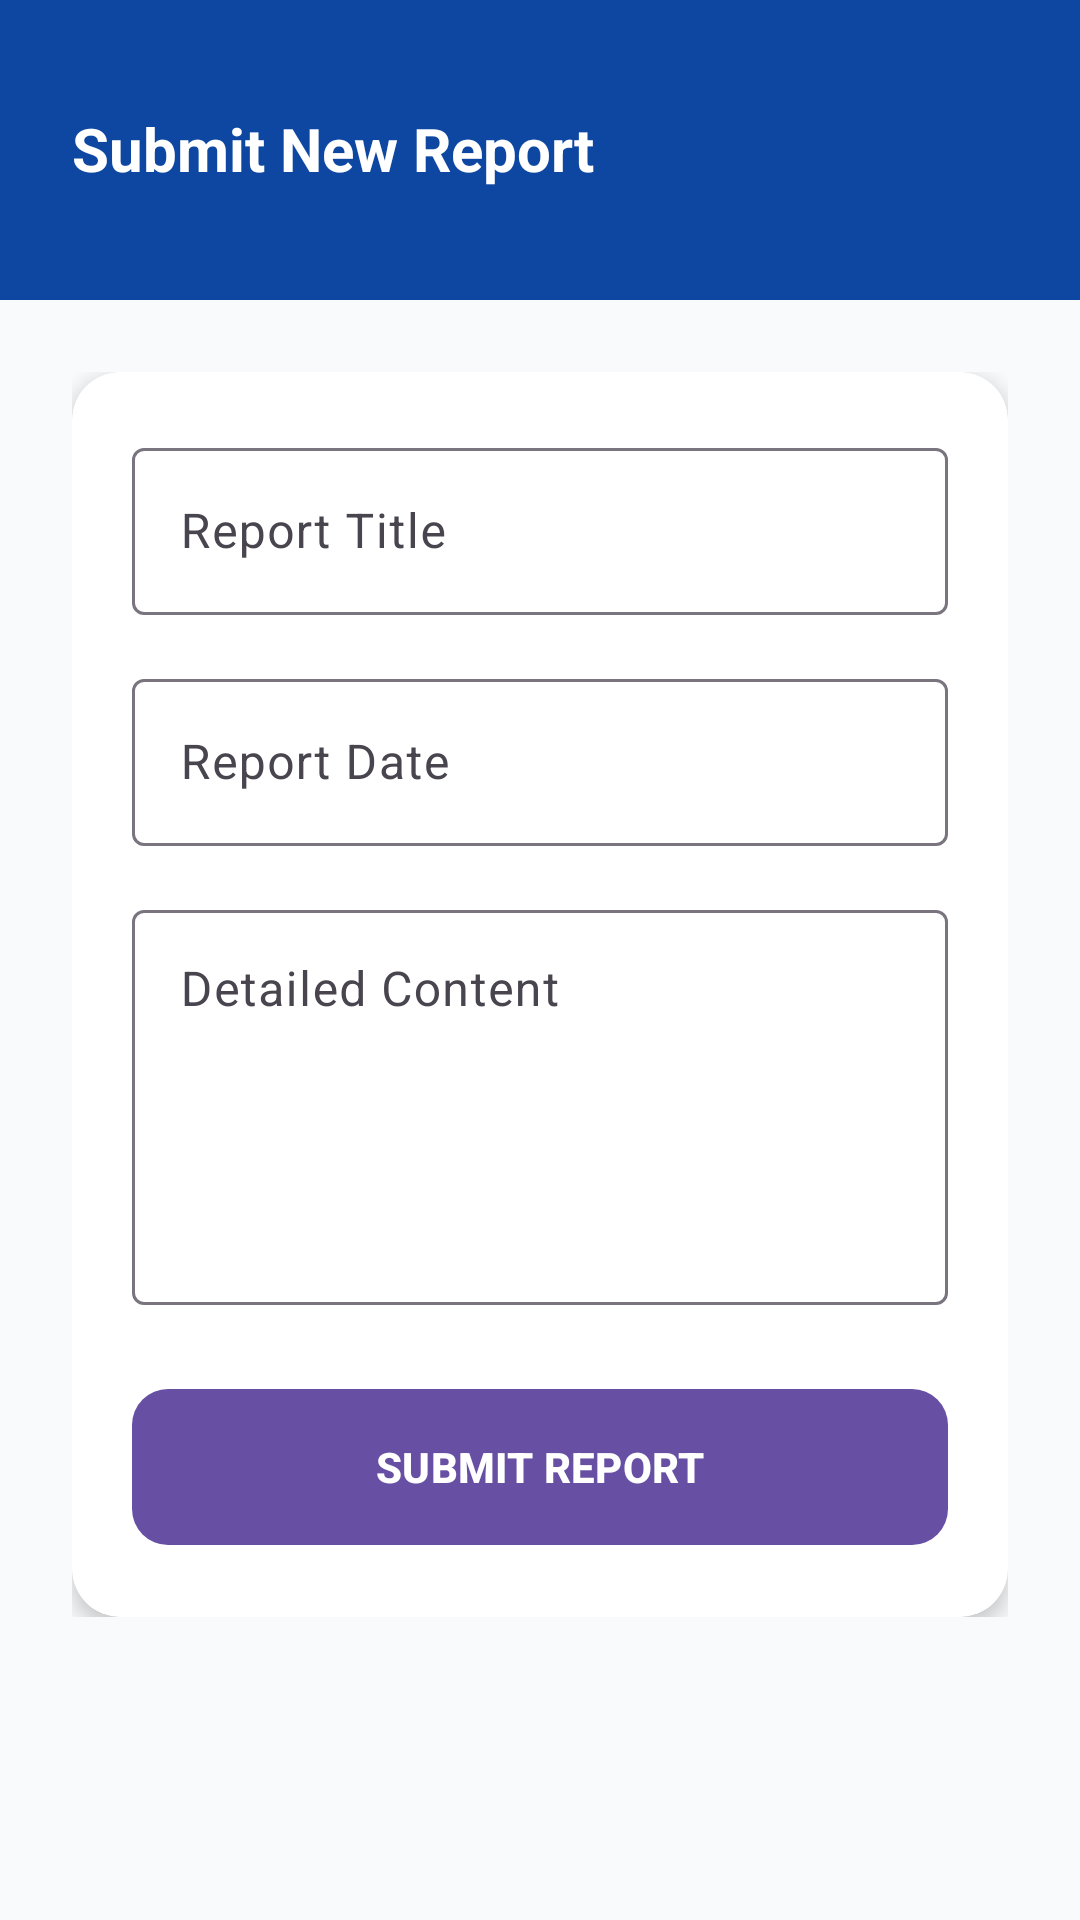

Layout XML and referenced resources for this Android screen:
<!-- AndroidManifest.xml: application theme Theme.MarineAndLogistric -->
<!-- res/layout/activity_add_report.xml -->
<?xml version="1.0" encoding="utf-8"?>
<androidx.constraintlayout.widget.ConstraintLayout xmlns:android="http://schemas.android.com/apk/res/android"
    xmlns:app="http://schemas.android.com/apk/res-auto"
    android:layout_width="match_parent"
    android:layout_height="match_parent"
    android:background="@color/background">

    <View
        android:id="@+id/addReportHeader"
        android:layout_width="match_parent"
        android:layout_height="100dp"
        android:background="@color/primary"
        app:layout_constraintTop_toTopOf="parent" />

    <TextView
        android:id="@+id/tvAddReportTitle"
        android:layout_width="wrap_content"
        android:layout_height="wrap_content"
        android:layout_marginStart="24dp"
        android:layout_marginTop="36dp"
        android:text="Submit New Report"
        android:textColor="@color/white"
        android:textSize="20sp"
        android:textStyle="bold"
        app:layout_constraintStart_toStartOf="parent"
        app:layout_constraintTop_toTopOf="parent" />

    <androidx.core.widget.NestedScrollView
        android:layout_width="match_parent"
        android:layout_height="0dp"
        app:layout_constraintBottom_toBottomOf="parent"
        app:layout_constraintTop_toBottomOf="@+id/addReportHeader">

        <LinearLayout
            android:layout_width="match_parent"
            android:layout_height="wrap_content"
            android:orientation="vertical"
            android:padding="24dp">

            <androidx.cardview.widget.CardView
                android:layout_width="match_parent"
                android:layout_height="wrap_content"
                app:cardCornerRadius="16dp"
                app:cardElevation="4dp">

                <LinearLayout
                    android:layout_width="match_parent"
                    android:layout_height="wrap_content"
                    android:orientation="vertical"
                    android:padding="20dp">

                    <com.google.android.material.textfield.TextInputLayout
                        style="@style/Widget.Material3.TextInputLayout.OutlinedBox"
                        android:layout_width="match_parent"
                        android:layout_height="wrap_content"
                        android:layout_marginBottom="16dp"
                        android:hint="Report Title">

                        <com.google.android.material.textfield.TextInputEditText
                            android:id="@+id/etReportTitle"
                            android:layout_width="match_parent"
                            android:layout_height="wrap_content"
                            android:inputType="textCapWords" />
                    </com.google.android.material.textfield.TextInputLayout>

                    <com.google.android.material.textfield.TextInputLayout
                        style="@style/Widget.Material3.TextInputLayout.OutlinedBox"
                        android:layout_width="match_parent"
                        android:layout_height="wrap_content"
                        android:layout_marginBottom="16dp"
                        android:hint="Report Date">

                        <com.google.android.material.textfield.TextInputEditText
                            android:id="@+id/etReportDate"
                            android:layout_width="match_parent"
                            android:layout_height="wrap_content"
                            android:clickable="true"
                            android:focusable="false"
                            android:inputType="none" />
                    </com.google.android.material.textfield.TextInputLayout>

                    <com.google.android.material.textfield.TextInputLayout
                        style="@style/Widget.Material3.TextInputLayout.OutlinedBox"
                        android:layout_width="match_parent"
                        android:layout_height="wrap_content"
                        android:layout_marginBottom="24dp"
                        android:hint="Detailed Content">

                        <com.google.android.material.textfield.TextInputEditText
                            android:id="@+id/etReportContent"
                            android:layout_width="match_parent"
                            android:layout_height="wrap_content"
                            android:gravity="top"
                            android:inputType="textMultiLine"
                            android:minLines="5" />
                    </com.google.android.material.textfield.TextInputLayout>

                    <com.google.android.material.button.MaterialButton
                        android:id="@+id/btnSaveReport"
                        android:layout_width="match_parent"
                        android:layout_height="60dp"
                        android:text="SUBMIT REPORT"
                        android:textStyle="bold"
                        app:cornerRadius="12dp" />

                </LinearLayout>
            </androidx.cardview.widget.CardView>
        </LinearLayout>
    </androidx.core.widget.NestedScrollView>

</androidx.constraintlayout.widget.ConstraintLayout>
<!-- resources referenced by this layout -->
<resources>
  <color name="background">#F8FAFC</color>
  <color name="primary">#0D47A1</color>
  <color name="white">#FFFFFF</color>
  <style name="Theme.MarineAndLogistric" parent="Base.Theme.MarineAndLogistric" />
  <style name="Base.Theme.MarineAndLogistric" parent="Theme.Material3.DayNight.NoActionBar">
          
          
      </style>
</resources>
